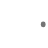
t = 0.00 s
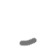
t = 0.25 s
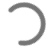
t = 0.75 s
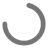
t = 1.00 s
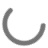
t = 1.25 s
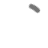
t = 1.75 s

The animated SVG that drew these frames (rendered in a browser with its animation timeline set to each time). Animation: 2 CSS @keyframes rules; one cycle of 2.00 s, repeats indefinitely.

<svg xmlns="http://www.w3.org/2000/svg" width="48" height="48">
	<defs>
		<style>
			.c1 {
				fill: none;
				stroke-dasharray: 1,200;
				stroke-dashoffset: 0;
				stroke: rgba(0, 0, 0, 0.54);
				stroke-linecap: round;
				transform-origin: center;
				animation:
					dash 2s ease-in-out infinite,
					rotate 2s linear infinite
				;
			}
			@keyframes rotate {
				100% {
					transform: rotate(360deg);
				}
			}
			@keyframes dash {
				0%	{
					stroke-dasharray: 1,200;
					stroke-dashoffset: 0;
				}
				50% {
					stroke-dasharray: 89,200;
					stroke-dashoffset: -35;
				}
				100% {
					stroke-dasharray: 89,200;
					stroke-dashoffset: -124;
				}
			}
		</style>
	</defs>
	<circle class="c1" cx="50%" cy="50%" r="40%" stroke-width="10%" />
</svg>
